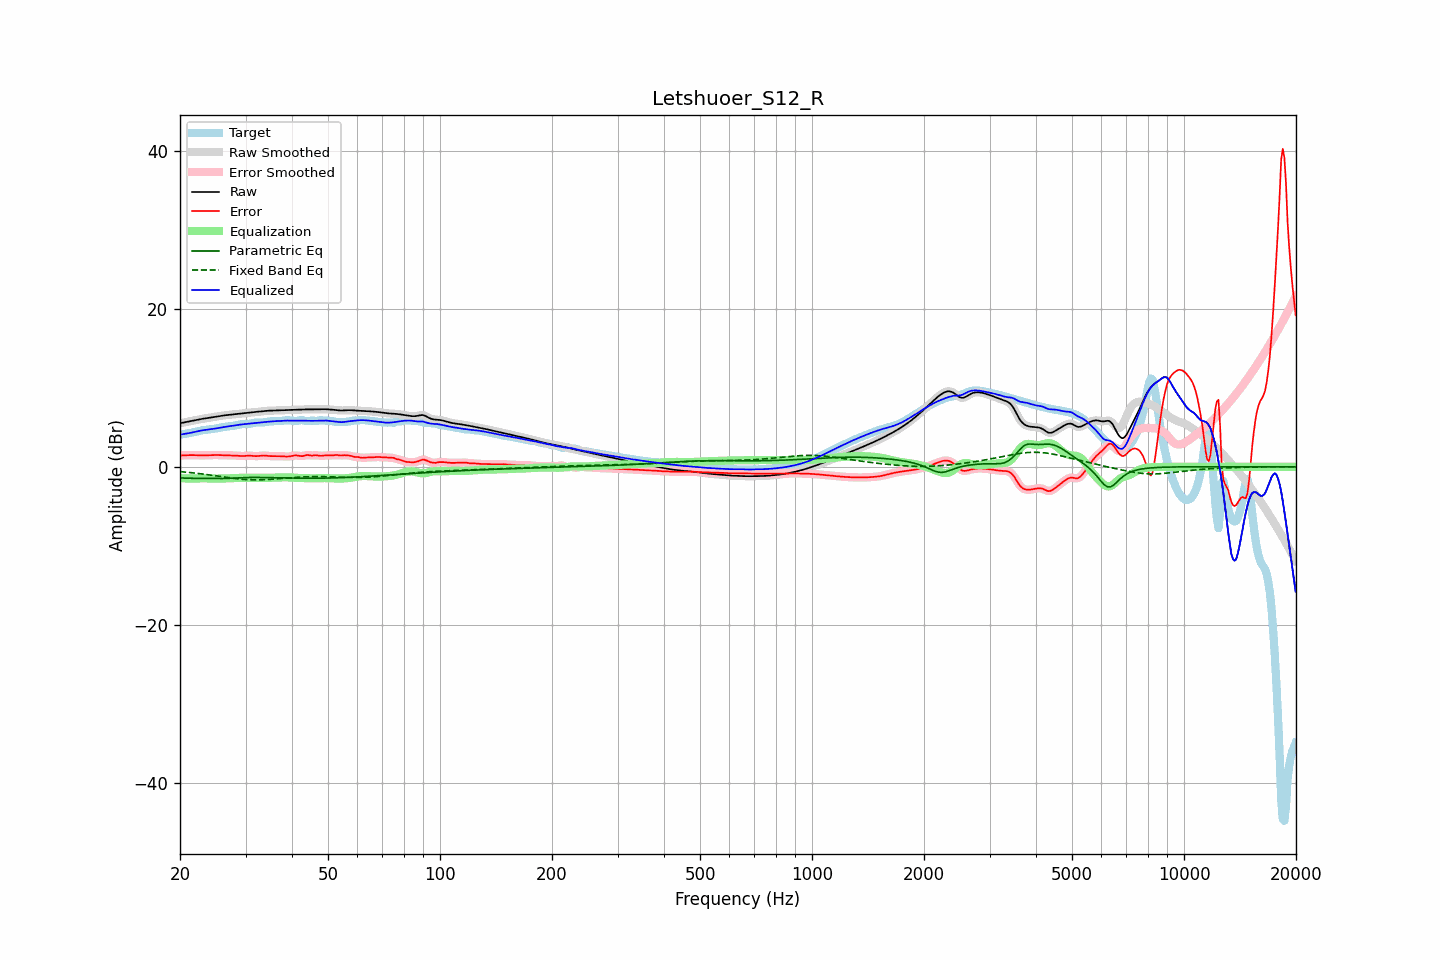

Data behind this chart, as committed beside it:
frequency, raw, error, smoothed, error_smoothed, equalization, parametric_eq, fixed_band_eq, equalized_raw, equalized_smoothed, target
20.00, 5.52, 1.44, 5.52, 1.44, -1.44, -1.38, -0.60, 4.08, 4.08, 4.08
20.20, 5.56, 1.45, 5.56, 1.45, -1.45, -1.40, -0.62, 4.11, 4.11, 4.12
20.40, 5.61, 1.46, 5.61, 1.46, -1.46, -1.42, -0.64, 4.15, 4.14, 4.15
20.61, 5.65, 1.47, 5.65, 1.47, -1.47, -1.43, -0.66, 4.18, 4.18, 4.18
20.81, 5.69, 1.48, 5.69, 1.48, -1.48, -1.44, -0.68, 4.21, 4.21, 4.21
21.02, 5.73, 1.48, 5.73, 1.48, -1.48, -1.45, -0.70, 4.25, 4.25, 4.24
21.23, 5.77, 1.49, 5.77, 1.49, -1.48, -1.45, -0.72, 4.28, 4.28, 4.28
21.44, 5.81, 1.49, 5.81, 1.49, -1.48, -1.45, -0.74, 4.32, 4.32, 4.32
21.66, 5.85, 1.48, 5.85, 1.48, -1.48, -1.45, -0.76, 4.37, 4.37, 4.37
21.87, 5.89, 1.48, 5.89, 1.48, -1.47, -1.45, -0.78, 4.42, 4.42, 4.41
22.09, 5.93, 1.47, 5.93, 1.47, -1.47, -1.44, -0.81, 4.46, 4.46, 4.46
22.31, 5.97, 1.46, 5.97, 1.46, -1.46, -1.44, -0.83, 4.51, 4.51, 4.51
22.54, 6.01, 1.45, 6.01, 1.45, -1.46, -1.44, -0.86, 4.56, 4.56, 4.56
22.76, 6.05, 1.45, 6.05, 1.45, -1.45, -1.44, -0.88, 4.60, 4.60, 4.60
22.99, 6.08, 1.45, 6.08, 1.45, -1.45, -1.43, -0.91, 4.63, 4.63, 4.64
23.22, 6.12, 1.45, 6.12, 1.45, -1.46, -1.44, -0.93, 4.66, 4.66, 4.66
23.45, 6.15, 1.46, 6.15, 1.46, -1.46, -1.44, -0.96, 4.69, 4.69, 4.69
23.69, 6.18, 1.47, 6.18, 1.47, -1.47, -1.44, -0.99, 4.71, 4.71, 4.71
23.92, 6.21, 1.48, 6.21, 1.48, -1.48, -1.44, -1.02, 4.73, 4.73, 4.73
24.16, 6.24, 1.49, 6.24, 1.49, -1.49, -1.45, -1.04, 4.76, 4.76, 4.76
24.40, 6.28, 1.50, 6.28, 1.50, -1.49, -1.46, -1.07, 4.79, 4.79, 4.78
24.65, 6.31, 1.50, 6.31, 1.50, -1.50, -1.46, -1.10, 4.82, 4.82, 4.81
24.89, 6.35, 1.50, 6.35, 1.50, -1.50, -1.47, -1.13, 4.85, 4.85, 4.85
25.14, 6.38, 1.50, 6.38, 1.50, -1.49, -1.47, -1.16, 4.89, 4.89, 4.89
25.39, 6.42, 1.49, 6.42, 1.49, -1.49, -1.48, -1.19, 4.93, 4.93, 4.93
25.65, 6.45, 1.48, 6.45, 1.48, -1.48, -1.48, -1.22, 4.97, 4.97, 4.97
25.91, 6.48, 1.47, 6.48, 1.47, -1.48, -1.48, -1.25, 5.00, 5.00, 5.01
26.16, 6.51, 1.47, 6.51, 1.47, -1.47, -1.48, -1.28, 5.03, 5.03, 5.04
26.43, 6.53, 1.46, 6.53, 1.46, -1.47, -1.48, -1.31, 5.06, 5.06, 5.07
26.69, 6.55, 1.46, 6.55, 1.46, -1.47, -1.47, -1.34, 5.09, 5.09, 5.09
26.96, 6.58, 1.46, 6.58, 1.46, -1.46, -1.46, -1.37, 5.12, 5.12, 5.12
27.23, 6.60, 1.46, 6.60, 1.46, -1.45, -1.45, -1.40, 5.14, 5.14, 5.14
27.50, 6.62, 1.46, 6.62, 1.46, -1.45, -1.44, -1.42, 5.17, 5.17, 5.16
27.77, 6.64, 1.45, 6.64, 1.45, -1.44, -1.43, -1.45, 5.21, 5.21, 5.19
28.05, 6.67, 1.44, 6.66, 1.43, -1.42, -1.42, -1.48, 5.24, 5.24, 5.23
28.33, 6.69, 1.42, 6.69, 1.42, -1.41, -1.41, -1.50, 5.28, 5.28, 5.27
28.62, 6.71, 1.40, 6.71, 1.40, -1.40, -1.40, -1.52, 5.31, 5.31, 5.31
28.90, 6.73, 1.38, 6.73, 1.38, -1.39, -1.39, -1.54, 5.34, 5.34, 5.35
29.19, 6.75, 1.37, 6.75, 1.37, -1.39, -1.38, -1.56, 5.37, 5.37, 5.38
29.48, 6.78, 1.37, 6.78, 1.37, -1.39, -1.37, -1.58, 5.39, 5.39, 5.41
29.78, 6.80, 1.38, 6.80, 1.38, -1.39, -1.36, -1.60, 5.41, 5.41, 5.42
30.08, 6.82, 1.40, 6.82, 1.40, -1.39, -1.36, -1.61, 5.43, 5.43, 5.42
30.38, 6.84, 1.41, 6.84, 1.41, -1.39, -1.35, -1.63, 5.45, 5.45, 5.43
30.68, 6.87, 1.42, 6.87, 1.42, -1.39, -1.35, -1.63, 5.48, 5.48, 5.45
30.99, 6.89, 1.41, 6.89, 1.41, -1.39, -1.35, -1.64, 5.50, 5.50, 5.48
31.30, 6.91, 1.39, 6.91, 1.39, -1.39, -1.35, -1.65, 5.53, 5.53, 5.52
31.61, 6.94, 1.37, 6.94, 1.37, -1.38, -1.34, -1.65, 5.55, 5.55, 5.57
31.93, 6.96, 1.35, 6.96, 1.36, -1.38, -1.35, -1.65, 5.57, 5.57, 5.60
32.24, 6.98, 1.36, 6.98, 1.36, -1.39, -1.35, -1.65, 5.59, 5.59, 5.62
32.57, 7.00, 1.37, 7.00, 1.37, -1.39, -1.35, -1.65, 5.61, 5.61, 5.63
32.89, 7.02, 1.40, 7.02, 1.40, -1.39, -1.35, -1.65, 5.63, 5.63, 5.62
33.22, 7.04, 1.42, 7.04, 1.42, -1.40, -1.35, -1.64, 5.65, 5.65, 5.62
33.55, 7.07, 1.44, 7.07, 1.43, -1.40, -1.35, -1.63, 5.66, 5.66, 5.63
33.89, 7.08, 1.42, 7.08, 1.42, -1.40, -1.36, -1.62, 5.68, 5.68, 5.66
34.23, 7.10, 1.40, 7.10, 1.40, -1.40, -1.36, -1.61, 5.70, 5.70, 5.70
34.57, 7.11, 1.38, 7.11, 1.38, -1.39, -1.37, -1.60, 5.72, 5.72, 5.73
34.92, 7.12, 1.36, 7.12, 1.36, -1.38, -1.37, -1.59, 5.74, 5.74, 5.76
35.27, 7.13, 1.35, 7.13, 1.35, -1.37, -1.37, -1.57, 5.76, 5.76, 5.77
35.62, 7.13, 1.35, 7.13, 1.35, -1.36, -1.38, -1.56, 5.77, 5.77, 5.78
35.97, 7.14, 1.36, 7.14, 1.35, -1.35, -1.38, -1.54, 5.78, 5.78, 5.78
... 635 more rows
